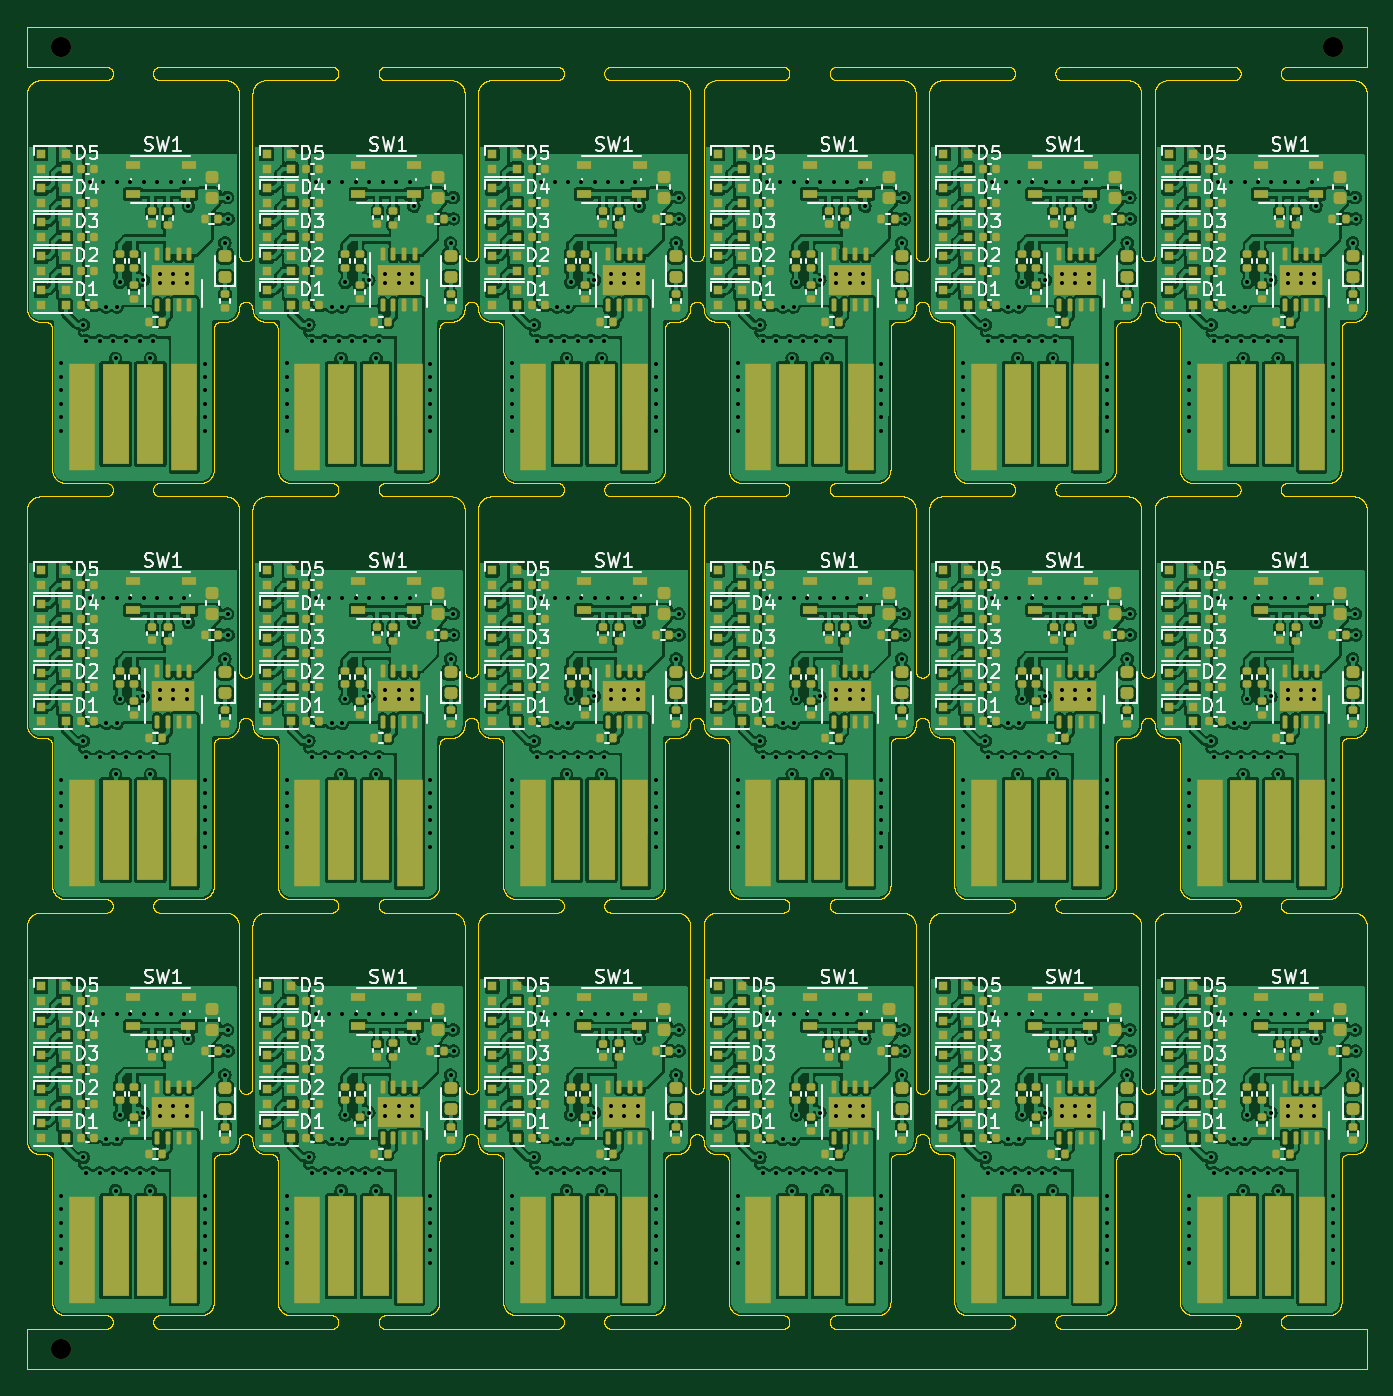
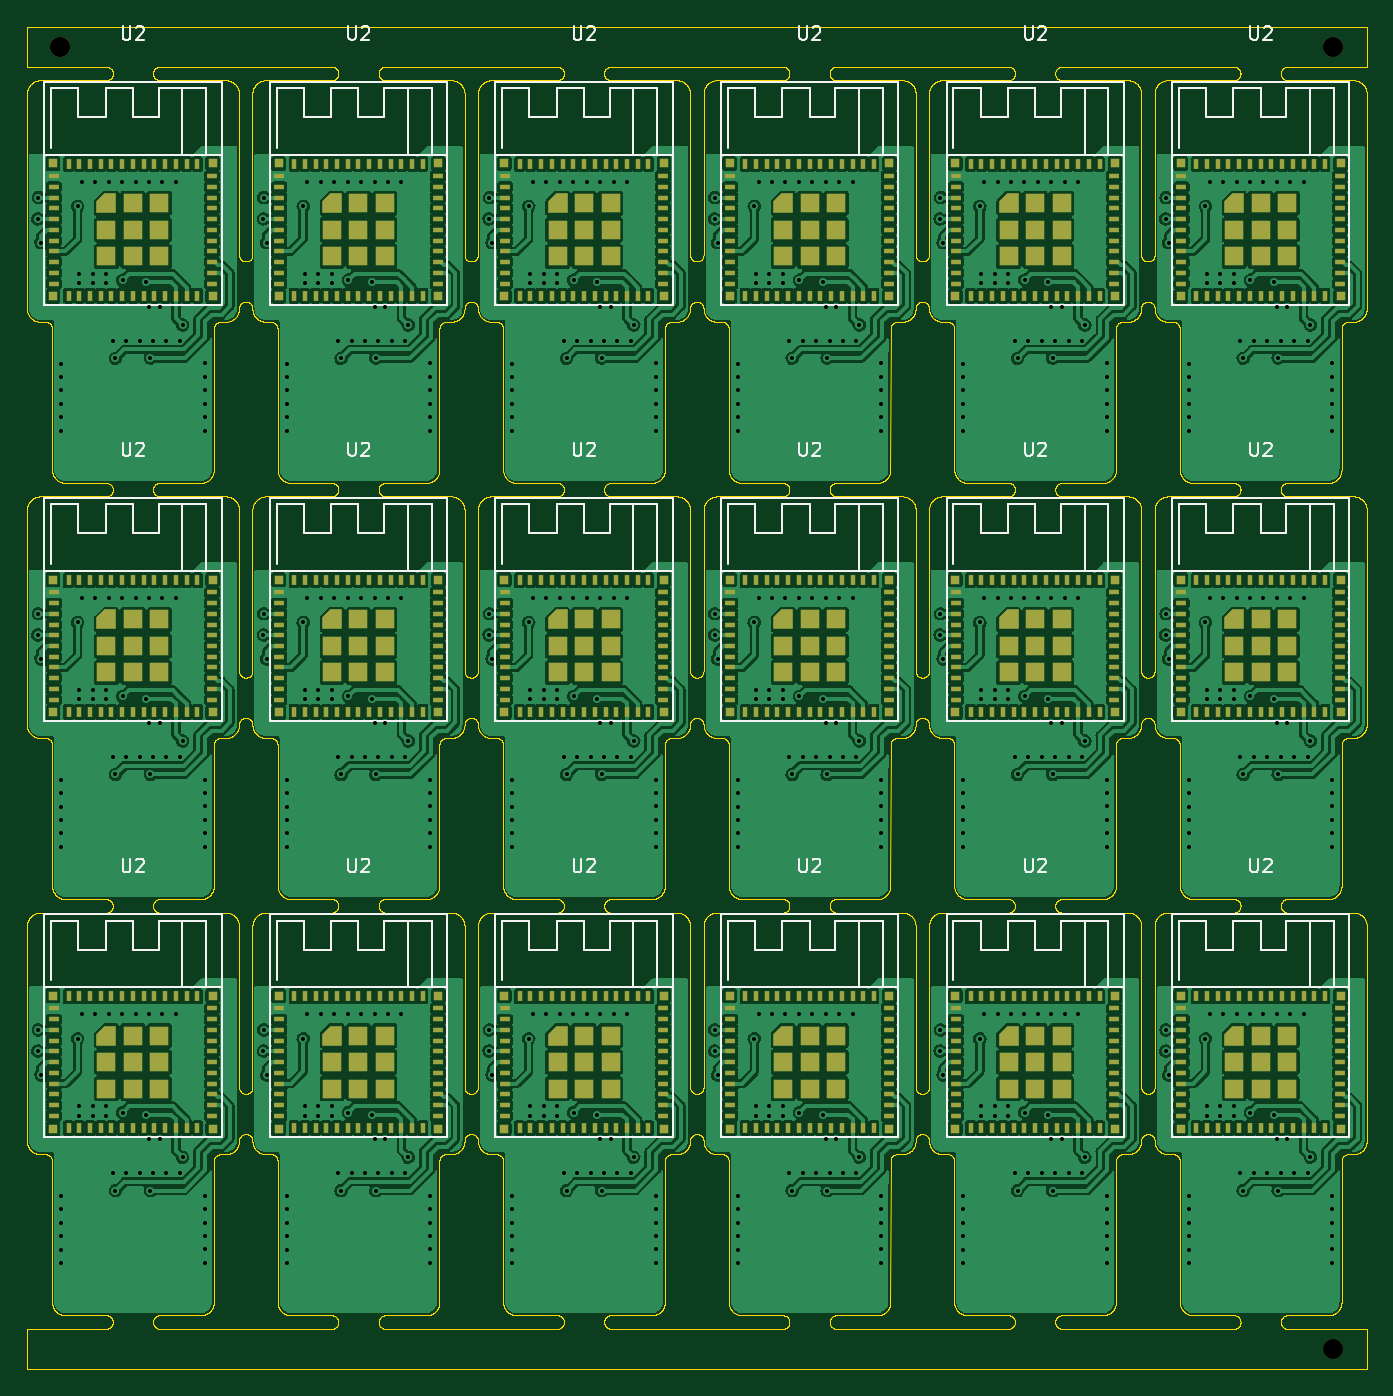
Circuit board: 10 layer files. Board 99.8 x 100.0 mm.
- bottom_copper: panel-CuBottom.gbl (1172239 bytes)
- top_copper: panel-CuTop.gtl (1590318 bytes)
- outline: panel-EdgeCuts.gm1 (969590 bytes)
- bottom_mask: panel-MaskBottom.gbs (29732 bytes)
- top_mask: panel-MaskTop.gts (45305 bytes)
- paste: panel-PasteBottom.gbp (29509 bytes)
- paste: panel-PasteTop.gtp (43858 bytes)
- bottom_silk: panel-SilkBottom.gbo (26296 bytes)
- top_silk: panel-SilkTop.gto (117381 bytes)
- drill: panel.drl (10821 bytes)

=== bottom_copper: panel-CuBottom.gbl (1172239 bytes, source omitted) ===
=== top_copper: panel-CuTop.gtl (1590318 bytes, source omitted) ===
=== outline: panel-EdgeCuts.gm1 (969590 bytes, source omitted) ===
=== bottom_mask: panel-MaskBottom.gbs (29732 bytes, source omitted) ===
=== top_mask: panel-MaskTop.gts (45305 bytes, source omitted) ===
=== paste: panel-PasteBottom.gbp (29509 bytes, source omitted) ===
=== paste: panel-PasteTop.gtp (43858 bytes, source omitted) ===
=== bottom_silk: panel-SilkBottom.gbo (26296 bytes, source omitted) ===
=== top_silk: panel-SilkTop.gto (117381 bytes, source omitted) ===
=== drill: panel.drl (10821 bytes, source omitted) ===
